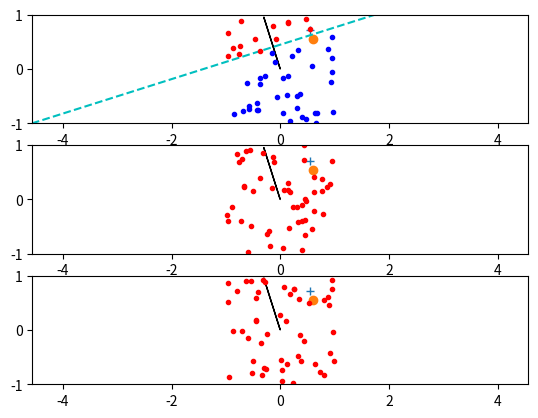

Here is the Python script that generated this plot:
import numpy as np
import matplotlib.pyplot as plt


def score(x, w, b):
    return np.dot(x, w) + b


def plot_random(n=50):
    for _ in range(n):
        x = (np.random.rand(2) - 0.5) * 2.0

        if score(x, w, b) > 0:
            plt.plot(x[0], x[1], 'r.')
        else:
            plt.plot(x[0], x[1], 'b.')


def plot_plane():
    ys = np.array([-1.0, 1.0])
    xs = (-b - w[1] * ys) / w[0]

    plt.plot(xs, ys, 'c--')


def plot():
    plt.axis('equal')
    plt.xlim([-1, 1])
    plt.ylim([-1, 1])
    plt.arrow(0, 0, w_hat[0], w_hat[1])
    plt.plot(u[0], u[1], '+')
    plt.plot(v[0], v[1], 'o')
    plot_plane()
    plot_random()


np.random.seed(0)

u = np.random.rand(2)
v = np.random.rand(2)

w = u - v
w_hat = w / np.linalg.norm(w)

b = -np.dot(w, (u + v) / 2.0)

plt.subplot(3, 1, 1)
plot()

b = 0.5

plt.subplot(3, 1, 2)
plot()

b = 1.0

plt.subplot(3, 1, 3)
plot()

plt.show()
